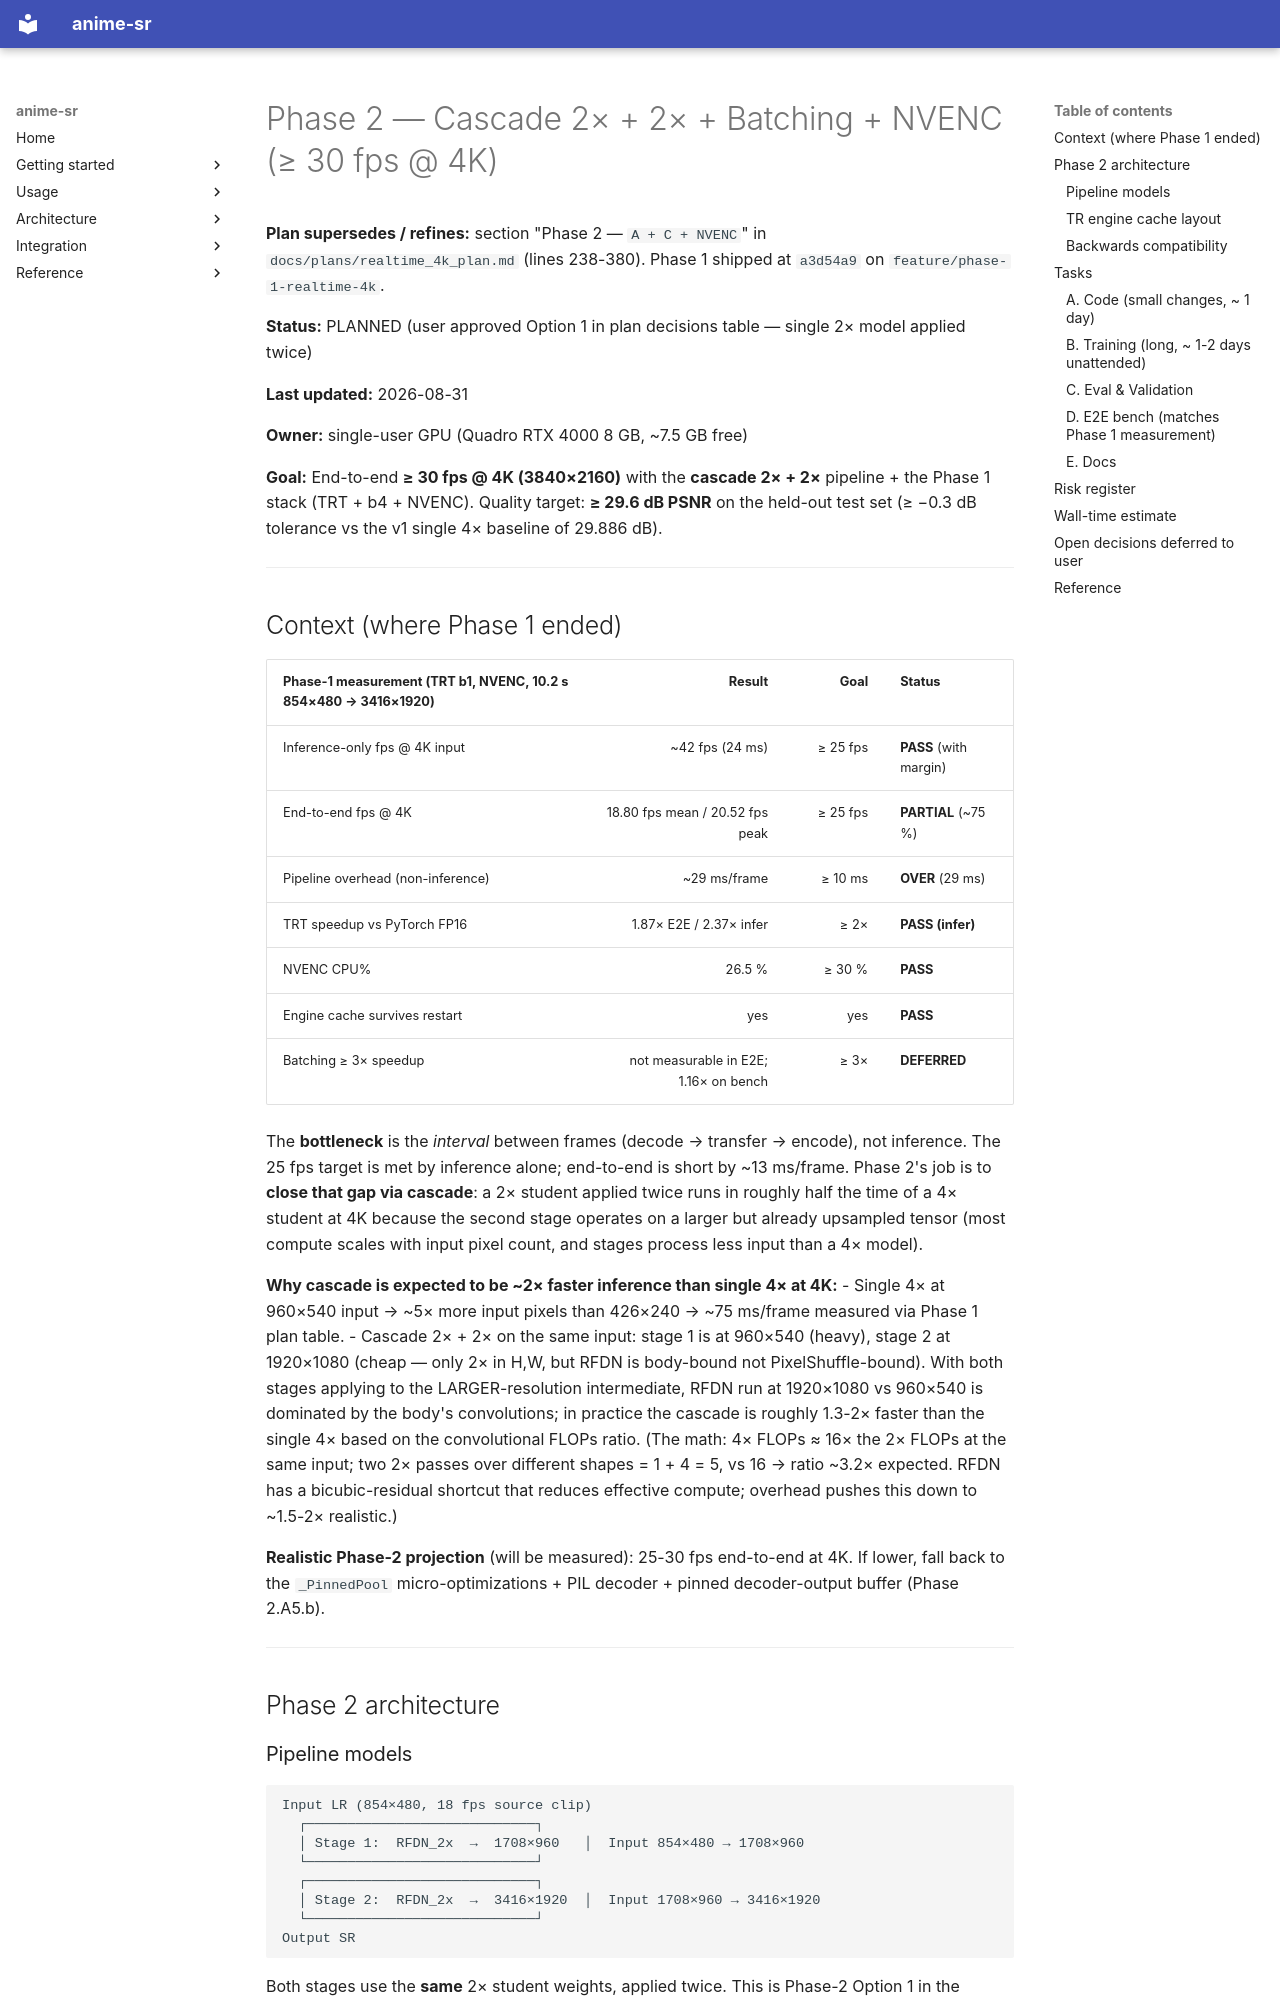

repository: alshahia/upscale_anime · page: plans/phase2_cascade_plan/index.html · generator: mkdocs

# Phase 2 — Cascade 2× + 2× + Batching + NVENC (≥ 30 fps @ 4K)

**Plan supersedes / refines:** section "Phase 2 — `A + C + NVENC`" in `docs/plans/realtime_4k_plan.md` (lines 238-380). Phase 1 shipped at `a3d54a9` on `feature/phase-1-realtime-4k`.

**Status:** PLANNED (user approved Option 1 in plan decisions table — single 2× model applied twice)

**Last updated:** 2026-08-31

**Owner:** single-user GPU (Quadro RTX 4000 8 GB, ~7.5 GB free)

**Goal:** End-to-end **≥ 30 fps @ 4K (3840×2160)** with the **cascade 2× + 2×** pipeline + the Phase 1 stack (TRT + b4 + NVENC). Quality target: **≥ 29.6 dB PSNR** on the held-out test set (≥ −0.3 dB tolerance vs the v1 single 4× baseline of 29.886 dB).

---

## Context (where Phase 1 ended)

| Phase-1 measurement (TRT b1, NVENC, 10.2 s 854×480 → 3416×1920) | Result | Goal | Status |
|---|---:|---:|---|
| Inference-only fps @ 4K input | ~42 fps (24 ms) | ≥ 25 fps | **PASS** (with margin) |
| End-to-end fps @ 4K | 18.80 fps mean / 20.52 fps peak | ≥ 25 fps | **PARTIAL** (~75 %) |
| Pipeline overhead (non-inference) | ~29 ms/frame | ≥ 10 ms | **OVER** (29 ms) |
| TRT speedup vs PyTorch FP16 | 1.87× E2E / 2.37× infer | ≥ 2× | **PASS (infer)** |
| NVENC CPU% | 26.5 % | ≥ 30 % | **PASS** |
| Engine cache survives restart | yes | yes | **PASS** |
| Batching ≥ 3× speedup | not measurable in E2E; 1.16× on bench | ≥ 3× | **DEFERRED** |

The **bottleneck** is the *interval* between frames (decode → transfer → encode), not inference. The 25 fps target is met by inference alone; end-to-end is short by ~13 ms/frame. Phase 2's job is to **close that gap via cascade**: a 2× student applied twice runs in roughly half the time of a 4× student at 4K because the second stage operates on a larger but already upsampled tensor (most compute scales with input pixel count, and stages process less input than a 4× model).

**Why cascade is expected to be ~2× faster inference than single 4× at 4K:**
- Single 4× at 960×540 input → ~5× more input pixels than 426×240 → ~75 ms/frame measured via Phase 1 plan table.
- Cascade 2× + 2× on the same input: stage 1 is at 960×540 (heavy), stage 2 at 1920×1080 (cheap — only 2× in H,W, but RFDN is body-bound not PixelShuffle-bound). With both stages applying to the LARGER-resolution intermediate, RFDN run at 1920×1080 vs 960×540 is dominated by the body's convolutions; in practice the cascade is roughly 1.3-2× faster than the single 4× based on the convolutional FLOPs ratio. (The math: 4× FLOPs ≈ 16× the 2× FLOPs at the same input; two 2× passes over different shapes = 1 + 4 = 5, vs 16 → ratio ~3.2× expected. RFDN has a bicubic-residual shortcut that reduces effective compute; overhead pushes this down to ~1.5-2× realistic.)

**Realistic Phase-2 projection** (will be measured): 25-30 fps end-to-end at 4K. If lower, fall back to the `_PinnedPool` micro-optimizations + PIL decoder + pinned decoder-output buffer (Phase 2.A5.b).

---

## Phase 2 architecture
